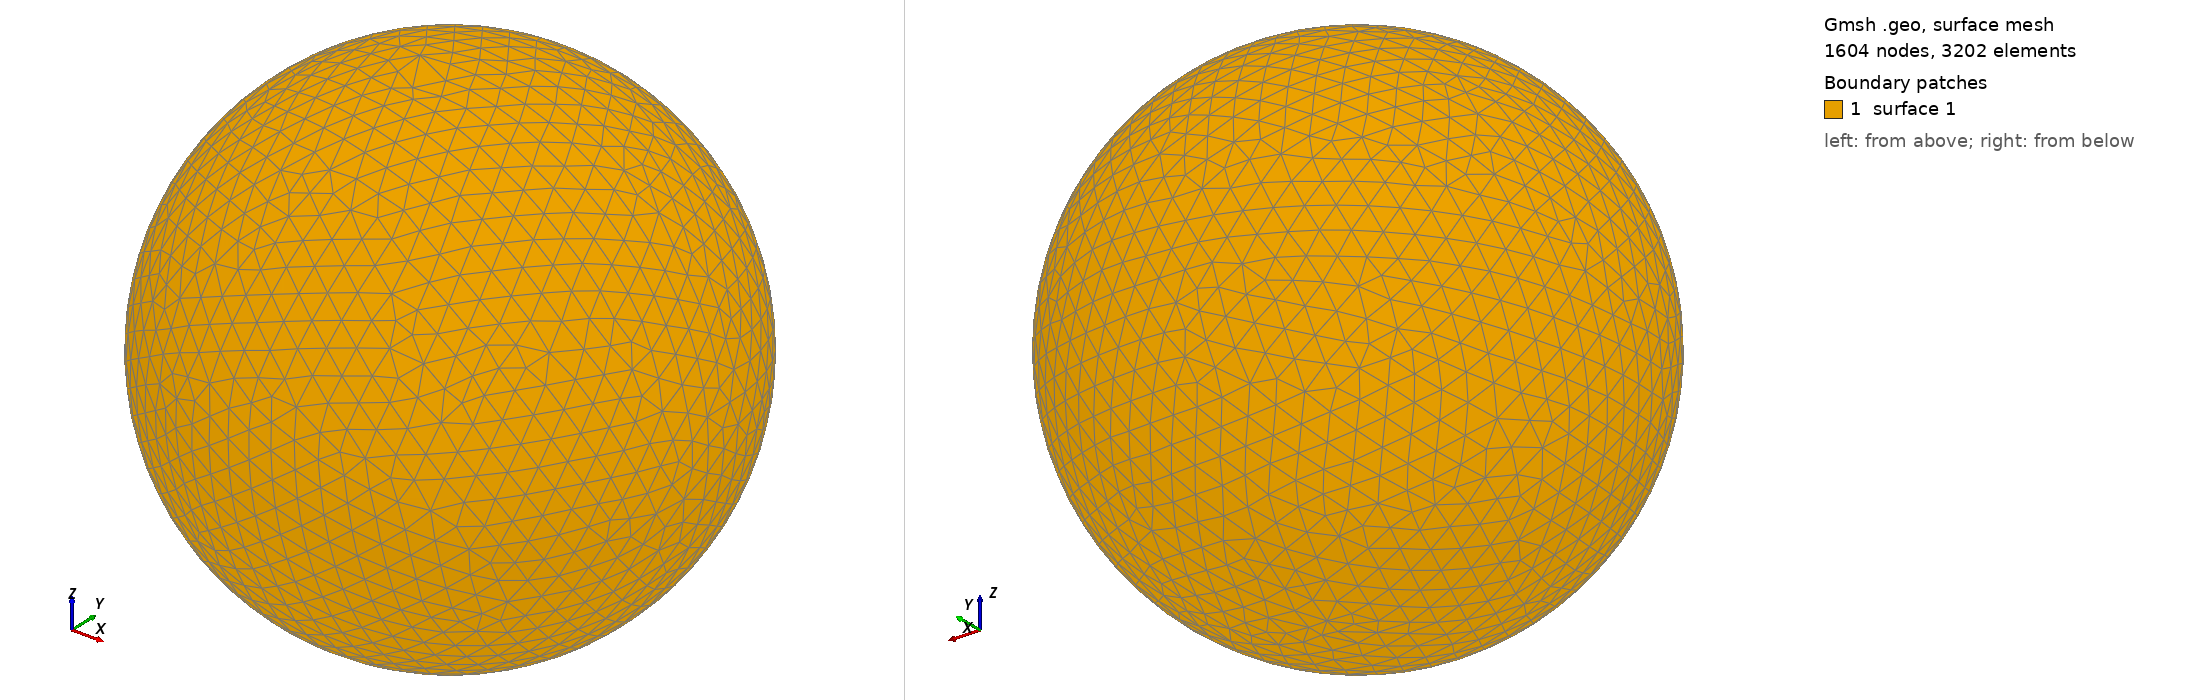

Gmsh geometry script, surface-meshed: 1604 nodes, 3202 surface elements. Boundary patches (legend numbers): 1 surface 1. Left view from above one corner, right view from below the opposite corner. The script declares no physical surfaces, so the legend lists its geometric surfaces. The drawing asked Gmsh for element sizes between 1% and 20% of the model's largest extent; the script's own settings can give other sizes.

=== shot2632.geo (drawn) ===
SetFactory("OpenCASCADE");
Point(1) = {0,0,0,0};
Sphere(1) = {0,0,0,0.66790000};
MeshSize{ PointsOf{ Surface{:}; } } = 0.066790000;
Mesh.ElementOrder=1;
Mesh.Format=39;
